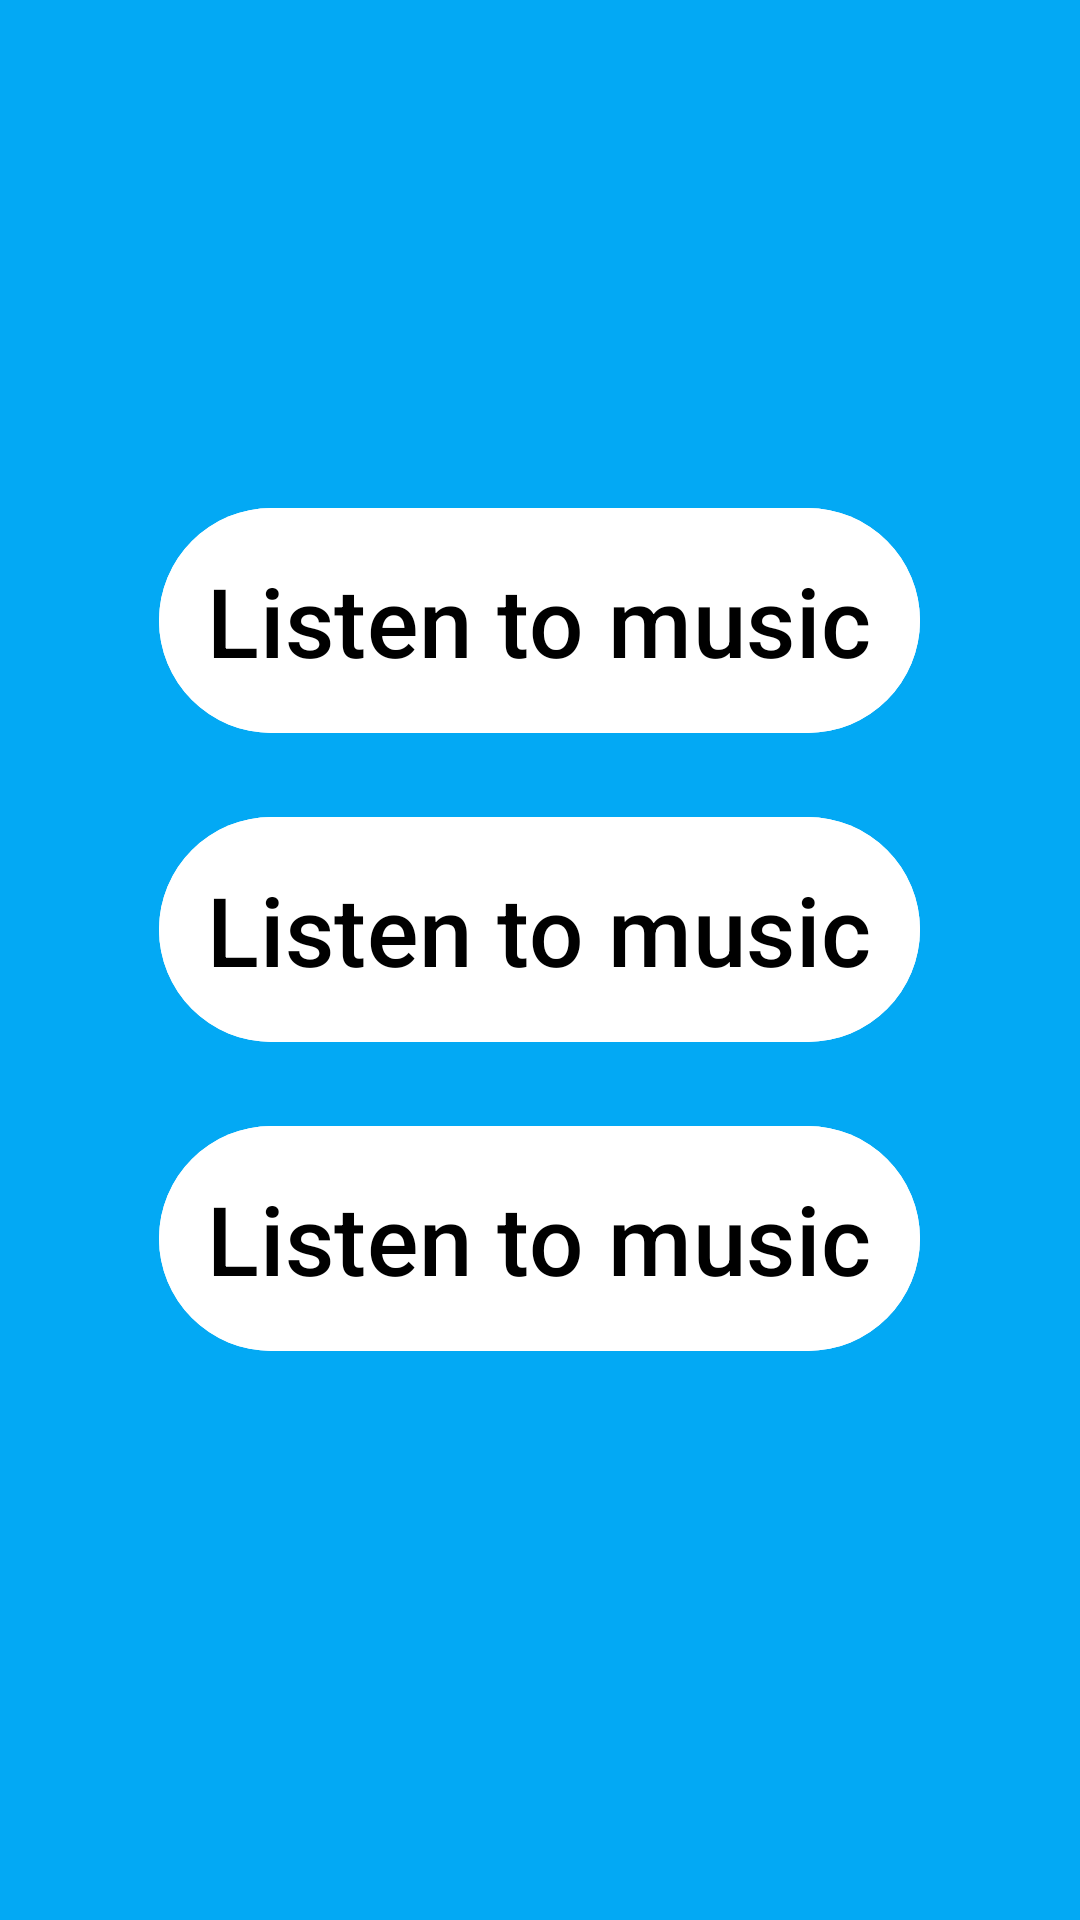

The Android layout XML behind this screen, and the referenced resources:
<!-- AndroidManifest.xml: application theme Theme.SelfAlarm -->
<!-- res/layout/activity_main.xml -->
<?xml version="1.0" encoding="utf-8"?>
<LinearLayout xmlns:android="http://schemas.android.com/apk/res/android"
    xmlns:app="http://schemas.android.com/apk/res-auto"
    xmlns:tools="http://schemas.android.com/tools"
    android:id="@+id/main"
    android:layout_width="match_parent"
    android:layout_height="match_parent"
    tools:context=".MainActivity"
    android:background="#03a9f4"
    android:gravity="center"
    android:orientation="vertical">

    <com.google.android.material.button.MaterialButton
        android:layout_width="wrap_content"
        android:layout_height="wrap_content"
        android:id="@+id/button_music"
        android:text="@string/music_function"
        android:backgroundTint="@color/white"
        android:textColor="@color/black"
        android:textSize="32sp"
        android:padding="16dp"
        android:layout_marginBottom="20dp"
        app:icon="@drawable/ic_music_note"
        app:iconTint="@color/black"
        app:iconGravity="textStart"
        app:iconPadding="8dp"
        app:iconSize="24dp" />

    <com.google.android.material.button.MaterialButton
        android:layout_width="wrap_content"
        android:layout_height="wrap_content"
        android:id="@+id/button_task"
        android:text="@string/music_function"
        android:backgroundTint="@color/white"
        android:textColor="@color/black"
        android:textSize="32sp"
        android:padding="16dp"
        android:layout_marginBottom="20dp"
        app:icon="@drawable/ic_music_note"
        app:iconTint="@color/black"
        app:iconGravity="textStart"
        app:iconPadding="8dp"
        app:iconSize="24dp" />

    <com.google.android.material.button.MaterialButton
        android:layout_width="wrap_content"
        android:layout_height="wrap_content"
        android:id="@+id/button_sms"
        android:text="@string/music_function"
        android:backgroundTint="@color/white"
        android:textColor="@color/black"
        android:textSize="32sp"
        android:padding="16dp"
        android:layout_marginBottom="20dp"
        app:icon="@drawable/ic_music_note"
        app:iconTint="@color/black"
        app:iconGravity="textStart"
        app:iconPadding="8dp"
        app:iconSize="24dp" />


</LinearLayout>
<!-- resources referenced by this layout -->
<resources>
  <color name="black">#FF000000</color>
  <color name="white">#FFFFFFFF</color>
  <string name="music_function">Listen to music</string>
  <style name="Theme.SelfAlarm" parent="Base.Theme.SelfAlarm" />
  <style name="Base.Theme.SelfAlarm" parent="Theme.Material3.DayNight">
          
          
      </style>
</resources>
